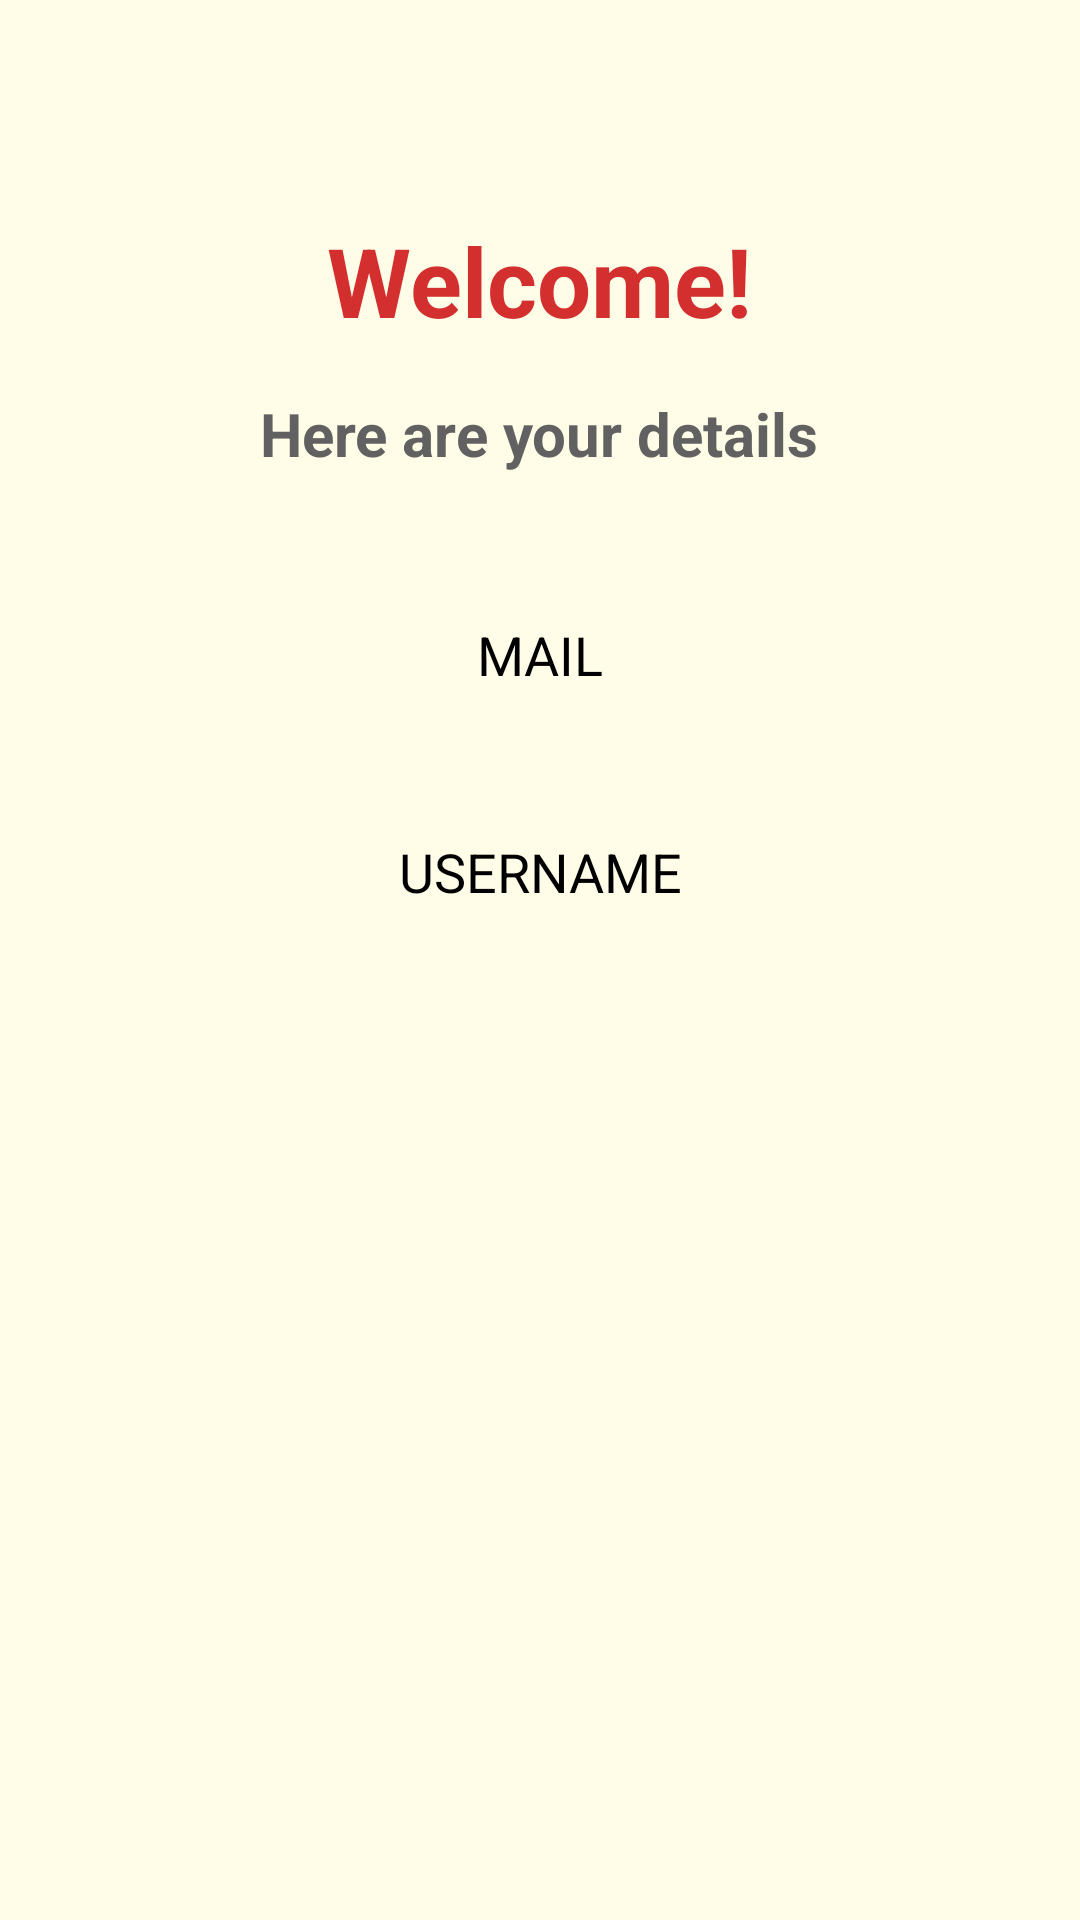

Produce the Android XML layout that renders to this screen, including the resource entries it uses.
<!-- AndroidManifest.xml: application theme Theme.DatabasePass -->
<!-- res/layout/activity_welcome.xml -->
<?xml version="1.0" encoding="utf-8"?>
<ScrollView xmlns:android="http://schemas.android.com/apk/res/android"
    android:layout_width="match_parent"
    android:layout_height="match_parent"
    android:background="#FFFDE7"
    android:fillViewport="true">

    <LinearLayout
        android:layout_width="match_parent"
        android:layout_height="wrap_content"
        android:orientation="vertical"
        android:gravity="center_horizontal"
        android:padding="24dp">

        
        <TextView
            android:id="@+id/tvWelcome"
            android:layout_width="wrap_content"
            android:layout_height="wrap_content"
            android:text="Welcome!"
            android:textSize="32sp"
            android:textStyle="bold"
            android:textColor="#D32F2F"
            android:gravity="center"
            android:layout_marginTop="48dp"
            android:layout_marginBottom="16dp" />

        
        <TextView
            android:id="@+id/textView3"
            android:layout_width="wrap_content"
            android:layout_height="wrap_content"
            android:text="Here are your details"
            android:textSize="20sp"
            android:textStyle="bold"
            android:textColor="#616161"
            android:gravity="center"
            android:layout_marginBottom="32dp" />

        
        <TextView
            android:id="@+id/tvMail"
            android:layout_width="match_parent"
            android:layout_height="wrap_content"
            android:text="MAIL"
            android:textSize="18sp"
            android:textColor="#000000"
            android:padding="16dp"
            android:layout_marginBottom="16dp"
            android:textAlignment="center"/>

        
        <TextView
            android:id="@+id/tvUserName"
            android:layout_width="match_parent"
            android:layout_height="wrap_content"
            android:text="USERNAME"
            android:textSize="18sp"
            android:textColor="#000000"
            android:padding="16dp"
            android:textAlignment="center"/>
    </LinearLayout>
</ScrollView>
<!-- resources referenced by this layout -->
<resources>
  <style name="Theme.DatabasePass" parent="Base.Theme.DatabasePass" />
  <style name="Base.Theme.DatabasePass" parent="Theme.Material3.DayNight.NoActionBar">
          
          
      </style>
</resources>
